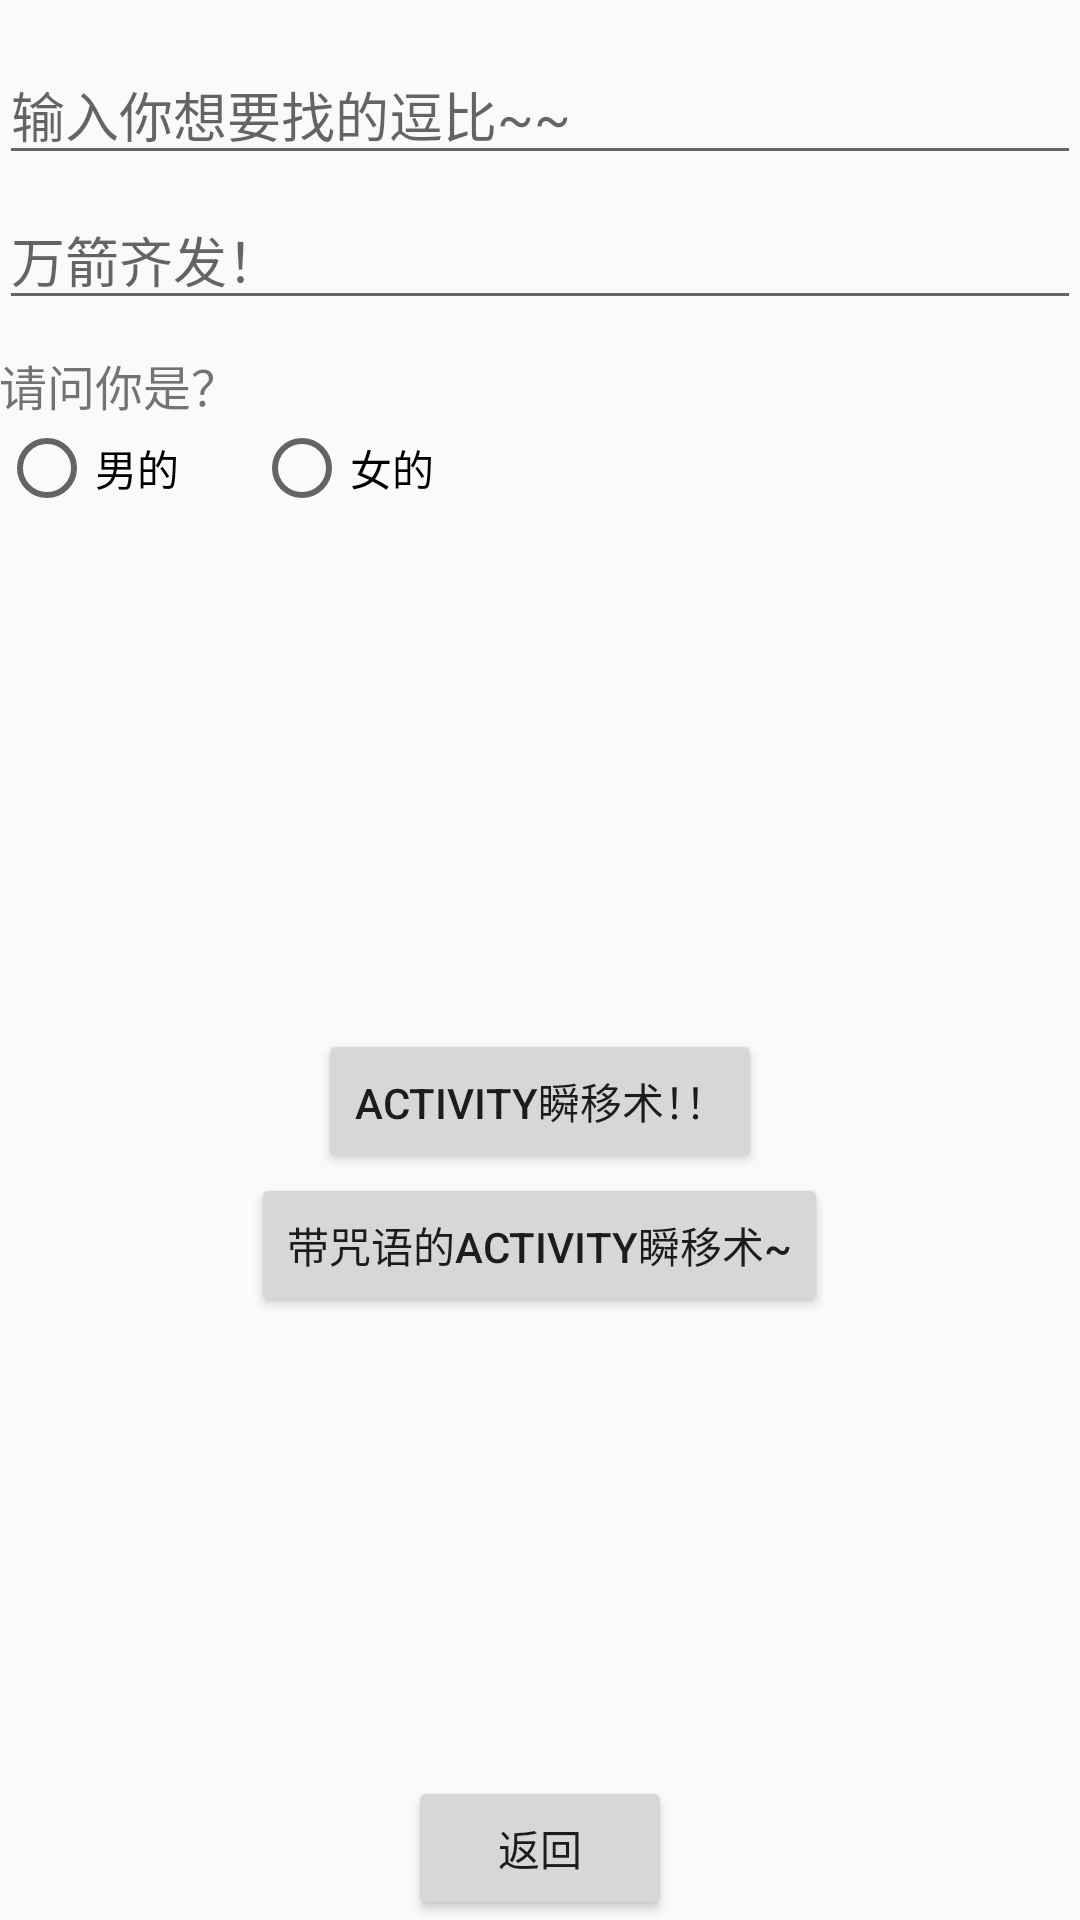

Layout XML and referenced resources for this Android screen:
<!-- AndroidManifest.xml: application theme AppTheme -->
<!-- res/layout/activity_act2.xml -->
<?xml version="1.0" encoding="utf-8"?>
<RelativeLayout xmlns:android="http://schemas.android.com/apk/res/android"
    xmlns:tools="http://schemas.android.com/tools"
    android:layout_width="match_parent"
    android:layout_height="match_parent"
    android:paddingBottom="@dimen/activity_vertical_margin"
    android:paddingLeft="@dimen/activity_horizontal_margin"
    android:paddingRight="@dimen/activity_horizontal_margin"
    android:paddingTop="@dimen/activity_vertical_margin"
    tools:context="com.masterho.madho_one.Act2">

    <AutoCompleteTextView
        android:layout_width="match_parent"
        android:layout_height="wrap_content"
        android:hint="@string/acEditText"
        android:id="@+id/acText"
        android:layout_marginTop="15dp"
        android:completionThreshold="2"/>

    <MultiAutoCompleteTextView
        android:layout_width="match_parent"
        android:layout_height="wrap_content"
        android:hint="@string/macEditText"
        android:id="@+id/macText1"
        android:layout_below="@+id/acText"
        android:layout_centerHorizontal="true"
        android:layout_marginTop="5dp"
        android:completionThreshold="2"/>

    <TextView
        android:layout_width="wrap_content"
        android:layout_height="wrap_content"
        android:text="@string/textGender"
        android:textSize="16sp"
        android:id="@+id/textGender"
        android:layout_below="@id/macText1"
        android:layout_marginTop="10dp" />

    <RadioGroup
        android:layout_width="wrap_content"
        android:layout_height="wrap_content"
        android:layout_below="@+id/textGender"
        android:id="@+id/selectGender"
        android:orientation="horizontal">

        <RadioButton
            android:layout_width="wrap_content"
            android:layout_height="wrap_content"
            android:text="@string/genderMale"
            android:id="@+id/genderMale"
            android:layout_gravity="center_horizontal"
            android:orientation="horizontal"
            android:layout_marginEnd="25dp" />

        <RadioButton
            android:layout_width="wrap_content"
            android:layout_height="wrap_content"
            android:text="@string/genderFemale"
            android:id="@+id/genderFemale"
            android:layout_gravity="center_horizontal"
            android:layout_marginEnd="25dp"/>
    </RadioGroup>

    <CheckBox
        android:layout_width="wrap_content"
        android:layout_height="wrap_content"
        android:text="@string/confirmText"
        android:id="@+id/cbConfirm"
        android:layout_below="@+id/selectGender"
        android:layout_marginTop="10dp"
        android:visibility="invisible"/>

    <ToggleButton
        android:layout_width="180dp"
        android:layout_height="wrap_content"
        android:id="@+id/tBtn1"
        android:layout_below="@+id/cbConfirm"
        android:layout_centerHorizontal="true"
        android:textOff="@string/tBtnOff"
        android:textOn="@string/tBtnOn"
        android:visibility="invisible"/>

    <ImageView
        android:layout_width="wrap_content"
        android:layout_height="wrap_content"
        android:id="@+id/imgJKL"
        android:layout_centerHorizontal="true"
        android:src="@drawable/demo1"
        android:layout_below="@id/tBtn1"
        android:visibility="invisible"/>

    <Button
        android:layout_width="wrap_content"
        android:layout_height="wrap_content"
        android:text="@string/btnChange1"
        android:id="@+id/btnChange1"
        android:layout_below="@+id/imgJKL"
        android:layout_centerHorizontal="true" />

    <Button
        android:layout_width="wrap_content"
        android:layout_height="wrap_content"
        android:text="@string/btnChange2"
        android:id="@+id/btnChange2"
        android:layout_below="@+id/btnChange1"
        android:layout_centerHorizontal="true" />

    <Button
        android:layout_width="wrap_content"
        android:layout_height="wrap_content"
        android:text="@string/btnBack"
        android:id="@+id/act2BtnBack"
        android:layout_alignParentBottom="true"
        android:layout_centerHorizontal="true" />

</RelativeLayout>
<!-- resources referenced by this layout -->
<resources>
  <!-- drawable demo1: jpg bitmap (drawable, 2742 bytes) -->
  <string name="acEditText">输入你想要找的逗比~~</string>
  <string name="btnBack">返回</string>
  <string name="btnChange1">Activity瞬移术！！</string>
  <string name="btnChange2">带咒语的Activity瞬移术~</string>
  <string name="confirmText">我已阅读并同意该网站的py交♂易协议</string>
  <string name="genderFemale">女的</string>
  <string name="genderMale">男的</string>
  <string name="macEditText">万箭齐发！</string>
  <string name="tBtnOff">呆毛开窍术：关</string>
  <string name="tBtnOn">呆毛开窍术：开！</string>
  <string name="textGender">请问你是？</string>
  <style name="AppTheme" parent="Theme.AppCompat.Light.DarkActionBar">
          
          <item name="colorPrimary">@color/colorPrimary</item>
          <item name="colorPrimaryDark">@color/colorPrimaryDark</item>
          <item name="colorAccent">@color/colorAccent</item>
      </style>
  <color name="colorPrimary">#21c2af</color>
  <color name="colorPrimaryDark">#d4118375</color>
  <color name="colorAccent">#0aac66</color>
</resources>
